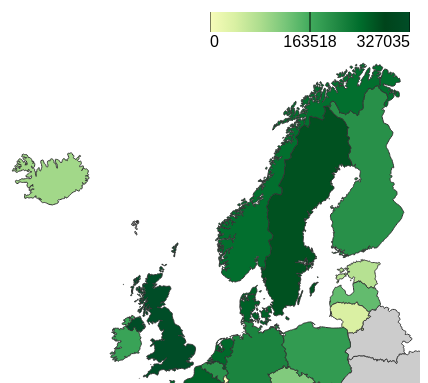
D3 v7 page, settled after 360 driven frames (6 s of simulated time); the page loaded 2 data file(s).


// ── DV2.js
const svg = d3.select("#geomap");
const tooltip = d3.select(".tooltip");
const width = +svg.attr("width");
const height = +svg.attr("height");

let dataMap = new Map(); // To store data for the selected year
let years = []; // Store the years for the slider

// Load the geoJSON and CSV data
Promise.all([
    d3.json("europe_map.json"),
    d3.csv("Geomap.csv")
]).then(([geoData, csvData]) => {
    // Populate years array
    years = Array.from(new Set(csvData.map(d => d.Time))).sort();
    
    // Set the range input attributes
    const yearSlider = d3.select("#yearSlider")
        .attr("max", years.length - 1)
        .attr("value", 0)
        .on("input", function() {
            const selectedYear = years[this.value];
            updateMap(geoData, selectedYear);
            d3.select("#yearLabel").text(selectedYear); // Update label
        });

    // Initialize label
    d3.select("#yearLabel").text(years[0]);

    // Initial map update
    updateMap(geoData, years[0]); // Default to the first year
});

function updateMap(geoData, selectedYear) {
    // Filter CSV data for the selected year and create a map for it
    dataMap.clear(); // Clear previous data
    d3.csv("Geomap.csv").then(csvData => {
        // Create a map where RegionCode is the key and RegionName and TotalValue are stored as a value
        csvData.forEach(d => {
            if (d.Time === selectedYear) {
                dataMap.set(d.RegionCode, { name: d.RegionName, value: +d.TotalValue });
            }
        });

        // Define a projection centered around Europe but adjusted to be more to the left and up
        const projection = d3.geoMercator()
            .center([18, 58])
            .scale(400)
            .translate([width / 2, height / 2]);

        // Define a path generator
        const path = d3.geoPath().projection(projection);

        // Determine the min and max values for setting the color scale
        const values = Array.from(dataMap.values()).map(d => d.value);
        const minValue = d3.min(values);
        const maxValue = d3.max(values);

        // Define a color scale with more range (added additional steps)
        const color = d3.scaleLinear()
            .domain([500, 1000, 2000, 5000, 10000, 20000, 30000, 50000, maxValue])
            .range([ 
                "#f7fcb9", "#d9f0a3", "#addd8e", "#78c679", "#41ab5d", "#238b45", 
                "#006d2c", "#00441b", "#004d27"
            ]);

        // Clear previous map
        svg.selectAll("path").remove();

        // Draw the countries
        svg.selectAll("path")
            .data(geoData.features)
            .enter().append("path")
            .attr("class", "country")
            .attr("d", path)
            .attr("fill", d => {
                const value = dataMap.get(d.properties.ISO2)?.value;
                return value ? color(value) : "#ccc";
            })
            .attr("stroke", "#333")
            .attr("stroke-width", 1)
            .on("mouseover", function(event, d) {
                d3.select(this).style("fill", "orange");

                const value = dataMap.get(d.properties.ISO2)?.value;
                tooltip.transition().duration(200).style("opacity", .9);
                tooltip.html(`${d.properties.NAME}: ${value !== undefined ? value : "No data"}`);
                tooltip.style("left", (event.pageX + 5) + "px")
                       .style("top", (event.pageY - 28) + "px");
            })
            .on("mouseout", function(event, d) {
                const value = dataMap.get(d.properties.ISO2)?.value;
                d3.select(this).style("fill", value ? color(value) : "#ccc");
                tooltip.transition().duration(500).style("opacity", 0);
            });

        // Gradient scale legend with ruler ticks
        const legendWidth = 200;
        const legend = d3.select("#legend");

        // Clear previous legend items
        legend.selectAll("*").remove();

        // Append a gradient for the color scale
        const gradient = legend.append("defs")
            .append("linearGradient")
            .attr("id", "linear-gradient")
            .attr("x1", "0%")
            .attr("y1", "0%")
            .attr("x2", "100%")
            .attr("y2", "0%");

        gradient.selectAll("stop")
            .data(color.range())
            .enter().append("stop")
            .attr("offset", (d, i) => `${(i / (color.range().length - 1)) * 100}%`)
            .attr("stop-color", d => d);

        legend.append("rect")
            .attr("x", 0)
            .attr("y", 20)
            .attr("width", legendWidth)
            .attr("height", 20)
            .style("fill", "url(#linear-gradient)");

        // Ruler ticks and labels
        const legendScale = d3.scaleLinear()
            .domain([0, maxValue]) // Start the domain at 0
            .range([0, legendWidth]);

        const ticks = [0, (0 + maxValue) / 2, maxValue];

        legend.selectAll(".tick")
            .data(ticks)
            .enter().append("line")
            .attr("x1", d => legendScale(d))
            .attr("x2", d => legendScale(d))
            .attr("y1", 20)
            .attr("y2", 40)
            .attr("stroke", "#000");

        legend.selectAll(".tick-label")
            .data(ticks)
            .enter().append("text")
            .attr("x", d => legendScale(d))
            .attr("y", 55)
            .style("text-anchor", d => d === 0 ? "start" : d === maxValue ? "end" : "middle")
            .text(d => Math.round(d));

        // Populate the table with highest and lowest values
        const sortedData = Array.from(dataMap.entries())
            .filter(d => d[1].value > 0)  // Filter out entries with a value of 0
            .sort((a, b) => a[1].value - b[1].value);

        // If there is no data after filtering, handle the case
        if (sortedData.length === 0) {
            const tableBody = d3.select("#dataTable tbody");
            tableBody.html(""); // Clear previous entries

            tableBody.append("tr")
                .html(`<td colspan="3" style="text-align: center; border: 1px solid black;">No data with values greater than 0</td>`);
            return;
        }

        const lowest = sortedData[0];
        const highest = sortedData[sortedData.length - 1];

        const tableBody = d3.select("#dataTable tbody");
        tableBody.html(""); // Clear previous entries

        // Add lowest entry with RegionName
        tableBody.append("tr")
            .html(`<td style="text-align: left; border: 1px solid black;">Lowest</td>
                   <td style="text-align: center; border: 1px solid black;">${lowest[1].name}</td>
                   <td style="text-align: right; border: 1px solid black;">${lowest[1].value}</td>`);

        // Add highest entry with RegionName
        tableBody.append("tr")
            .html(`<td style="text-align: left; border: 1px solid black;">Highest</td>
                   <td style="text-align: center; border: 1px solid black;">${highest[1].name}</td>
                   <td style="text-align: right; border: 1px solid black;">${highest[1].value}</td>`);
    });
}


// Zoom functionality using d3.zoom
const zoom = d3.zoom()
    .scaleExtent([0.5, 5]) // Min and Max zoom level
    .on("zoom", function(event) {
        svg.selectAll("path").attr("transform", event.transform);
    });

svg.call(zoom);


### data: europe_map.json
{
 "type": "FeatureCollection",
 "features": [
  {
   "type": "Feature",
   "properties": {
    "FID": 0.0,
    "FIPS": "AJ",
    "ISO2": "AZ",
    "ISO3": "AZE",
    "UN": 31,
    "NAME": "Azerbaijan",
    "AREA": 8260,
    "POP2005": 8352021,
    "REGION": 142,
    "SUBREGION": 145,
    "LON": 47.4,
    "LAT": 40.43
   },
   "geometry": {
    "type": "MultiPolygon",
    "coordinates": "[... 4 items]"
   }
  },
  {
   "type": "Feature",
   "properties": {
    "FID": 0.0,
    "FIPS": "AL",
    "ISO2": "AL",
    "ISO3": "ALB",
    "UN": 8,
    "NAME": "Albania",
    "AREA": 2740,
    "POP2005": 3153731,
    "REGION": 150,
    "SUBREGION": 39,
    "LON": 20.07,
    "LAT": 41.14
   },
   "geometry": {
    "type": "Polygon",
    "coordinates": "[... 1 items]"
   }
  },
  {
   "type": "Feature",
   "properties": {
    "FID": 0.0,
    "FIPS": "AM",
    "ISO2": "AM",
    "ISO3": "ARM",
    "UN": 51,
    "NAME": "Armenia",
    "AREA": 2820,
    "POP2005": 3017661,
    "REGION": 142,
    "SUBREGION": 145,
    "LON": 44.56,
    "LAT": 40.53
   },
   "geometry": {
    "type": "MultiPolygon",
    "coordinates": "[... 2 items]"
   }
  },
  {
   "type": "Feature",
   "properties": {
    "FID": 0.0,
    "FIPS": "BK",
    "ISO2": "BA",
    "ISO3": "BIH",
    "UN": 70,
    "NAME": "Bosnia and Herzegovina",
    "AREA": 5120,
    "POP2005": 3915238,
    "REGION": 150,
    "SUBREGION": 39,
    "LON": 17.79,
    "LAT": 44.17
   },
   "geometry": {
    "type": "Polygon",
    "coordinates": "[... 1 items]"
   }
  },
  {
   "type": "Feature",
   "properties": {
    "FID": 0.0,
    "FIPS": "BU",
    "ISO2": "BG",
    "ISO3": "BGR",
    "UN": 100,
    "NAME": "Bulgaria",
    "AREA": 11063,
    "POP2005": 7744591,
    "REGION": 150,
    "SUBREGION": 151,
    "LON": 25.23,
    "LAT": 42.76
   },
   "geometry": {
    "type": "Polygon",
    "coordinates": "[... 1 items]"
   }
  },
  {
   "type": "Feature",
   "properties": {
    "FID": 0.0,
    "FIPS": "CY",
    "ISO2": "CY",
    "ISO3": "CYP",
    "UN": 196,
    "NAME": "Cyprus",
    "AREA": 924,
    "POP2005": 836321,
    "REGION": 142,
    "SUBREGION": 145,
    "LON": 33.22,
    "LAT": 35.04
   },
   "geometry": {
    "type": "Polygon",
    "coordinates": "[... 1 items]"
   }
  },
  {
   "type": "Feature",
   "properties": {
    "FID": 0.0,
    "FIPS": "DA",
    "ISO2": "DK",
    "ISO3": "DNK",
    "UN": 208,
    "NAME": "Denmark",
    "AREA": 4243,
    "POP2005": 5416945,
    "REGION": 150,
    "SUBREGION": 154,
    "LON": 9.264,
    "LAT": 56.06
   },
   "geometry": {
    "type": "MultiPolygon",
    "coordinates": "[... 18 items]"
   }
  },
  {
   "type": "Feature",
   "properties": {
    "FID": 0.0,
    "FIPS": "EI",
    "ISO2": "IE",
    "ISO3": "IRL",
    "UN": 372,
    "NAME": "Ireland",
    "AREA": 6889,
    "POP2005": 4143294,
    "REGION": 150,
    "SUBREGION": 154,
    "LON": -8.152,
    "LAT": 53.18
   },
   "geometry": {
    "type": "MultiPolygon",
    "coordinates": "[... 5 items]"
   }
  },
  "... 42 more items"
 ]
}

### data: Geomap.csv
RegionName, RegionCode, Time, TotalValue
Belgium, BE, 2017, 17419
Bulgaria, BG, 2017, 1187
Cyprus, CY, 2017, 206
Czechia, CZ, 2017, 4472
Germany, DE, 2017, 22351
Denmark, DK, 2017, 36330
Estonia, EE, 2017, 1787
Greece, GR, 2017, 1682
Spain, ES, 2017, 28639
Finland, FI, 2017, 18437
France, FR, 2017, 34284
Croatia, HR, 2017, 599
Hungary, HU, 2017, 3016
Ireland, IE, 2017, 12587
Iceland, IS, 2017, 2646
Italy, IT, 2017, 8032
Lithuania, LT, 2017, 990
Luxembourg, LU, 2017, 426
Latvia, LV, 2017, 6947
Malta, MT, 2017, 571
Netherlands, NL, 2017, 31892
Norway, NO, 2017, 29379
Poland, PL, 2017, 15109
Portugal, PT, 2017, 2942
Romania, RO, 2017, 2164
Sweden, SE, 2017, 43685
Slovenia, SI, 2017, 787
Slovakia, SK, 2017, 2080
United Kingdom, GB, 2017, 327035
Albania, AL, 2017, 127
Montenegro, ME, 2017, 43
North Macedonia, MK, 2017, 4
Serbia, RS, 2017, 315
Turkey, TR, 2017, 131
Kosovo, XKG, 2017, 9
Austria, AT, 2017, 4222
Bosnia and Herzegovina, BA, 2017, 16
EU/EEA, EU/EEA, 2017, 28483
Belgium, BE, 2018, 16298
Bulgaria, BG, 2018, 1164
Cyprus, CY, 2018, 305
Czechia, CZ, 2018, 4481
Germany, DE, 2018, 28376
Denmark, DK, 2018, 36955
Estonia, EE, 2018, 1701
Greece, GR, 2018, 1655
Spain, ES, 2018, 34561
Finland, FI, 2018, 18834
France, FR, 2018, 11012
Croatia, HR, 2018, 963
Hungary, HU, 2018, 3044
Ireland, IE, 2018, 13264
Iceland, IS, 2018, 2185
Italy, IT, 2018, 7840
Lithuania, LT, 2018, 700
Luxembourg, LU, 2018, 448
Latvia, LV, 2018, 5852
Malta, MT, 2018, 684
Netherlands, NL, 2018, 28642
Norway, NO, 2018, 30944
... 254 more rows